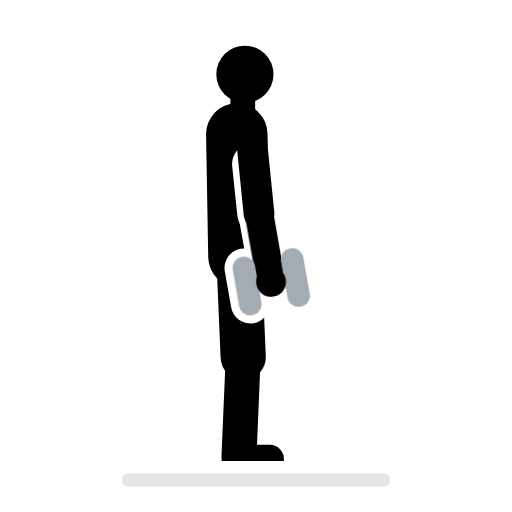
t = 0.00 s
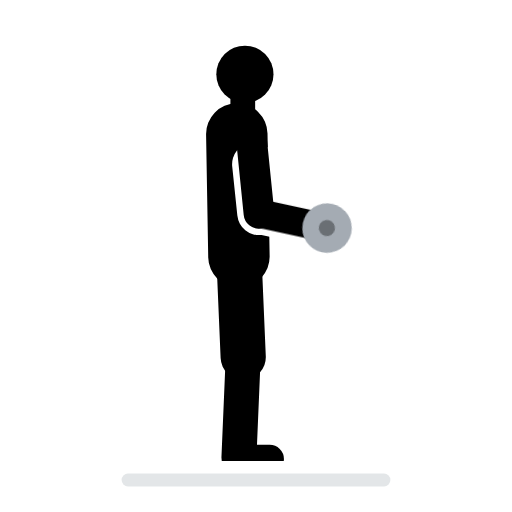
t = 0.77 s
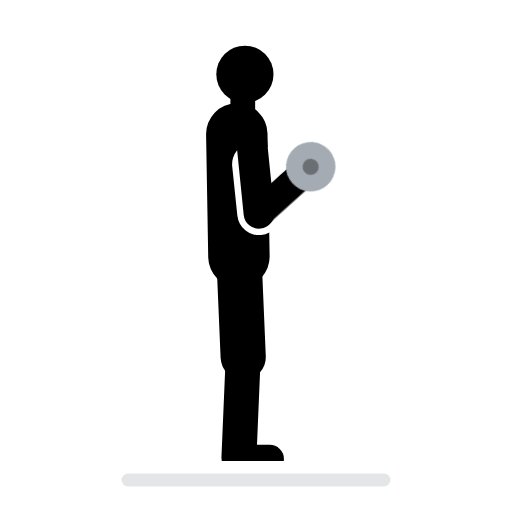
t = 1.53 s
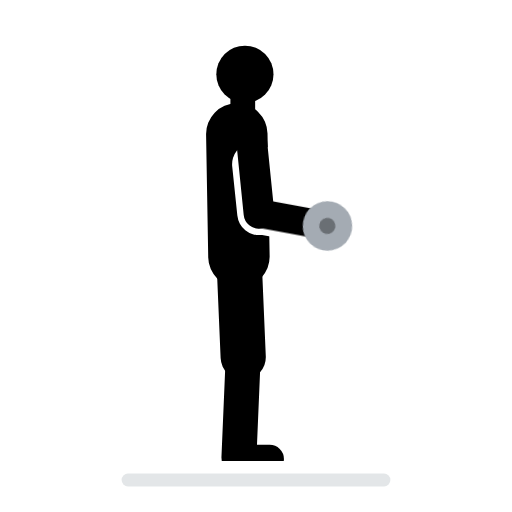
t = 2.30 s
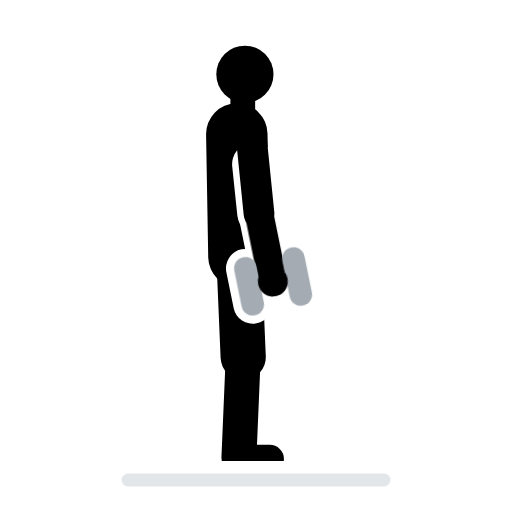
t = 3.07 s
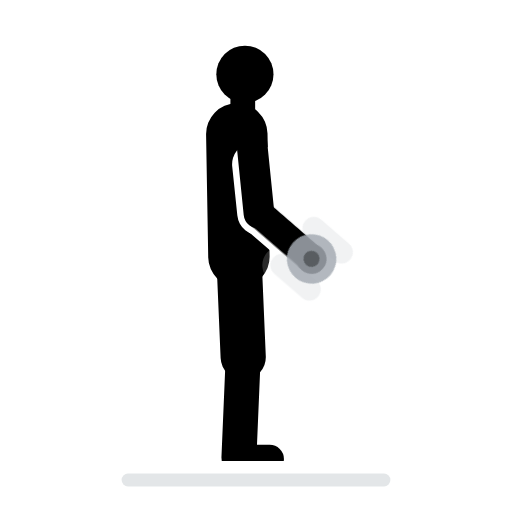
t = 3.83 s

The animated SVG that drew these frames (rendered in a browser with its animation timeline set to each time). Animation: 3 CSS @keyframes rules; one cycle of 4.60 s, repeats indefinitely.

<svg xmlns="http://www.w3.org/2000/svg" id="quieto" viewBox="0 0 120 120" fill="none" stroke-linecap="round" stroke-linejoin="round"><style>svg:root{color:#A6E05A}.cue{stroke:var(--eq,#A4ABB3)}.cuf{transform-box:view-box;transform-origin:60.7px 50px;animation:cuf 3.2s ease-in-out infinite}@keyframes cuf{0%,8%,100%{transform:rotate(-10deg)}38%,48%{transform:rotate(-132deg)}}.cus,.cud{animation:cus 3.2s ease-in-out infinite}.cud{animation-name:cud}@keyframes cus{0%,14%,92%,100%{opacity:1}22%,84%{opacity:0}}@keyframes cud{0%,14%,92%,100%{opacity:0}22%,84%{opacity:1}}.cuq{fill:var(--eq,#A4ABB3)}@media(prefers-reduced-motion:reduce){#quieto *{animation-play-state:paused;animation-delay:-1.4s}}#quieto:target *,#mini:target~g *{animation-play-state:paused;animation-delay:-1.4s}</style><view id="mini" viewBox="24 2 72 72"/><view id="mini-anim" viewBox="24 2 72 72"/><g><path class="cue" d="M30 112.5H90" stroke-width="3" opacity=".3"/><mask id="cuk" maskUnits="userSpaceOnUse" width="120" height="120"><path d="M0 0H120V120H0Z" fill="#fff"/><g stroke="#000"><path d="M59.5 38.5L60.7 50" stroke-width="10.2"/><g class="cuf"><path d="M60.7 50V66.3" stroke-width="9.7"/><g class="cus"><path d="M55 66.3H66.5" stroke-width="7.2"/><path d="M55 62v8.6M66.5 62v8.6" stroke-width="9.1"/></g><circle class="cud" cx="60.7" cy="66.3" r="7.7" fill="#000" stroke="none"/></g></g></mask><g stroke="currentColor"><g mask="url(#cuk)"><path d="M55.5 31.4L56 60.2" stroke-width="14.4"/><path d="M56 60.2L57 83.7" stroke-width="10.6"/><path d="M57 83.7L56 107.2" stroke-width="8.2"/><path d="M55.5 107.6h7.7" stroke-width="6.7"/></g><path d="M56.9 28V22.7" stroke-width="5.8"/><circle cx="57.4" cy="17.4" r="6.7" fill="currentColor" stroke="none"/><path d="M58.9 32.3L60.7 50" stroke-width="7.2"/><g class="cuf"><path d="M60.7 50V66.3" stroke-width="6.7"/><g class="cus cue"><path d="M55 66.3H66.5" stroke-width="3.4"/><path d="M55 62v8.6M66.5 62v8.6" stroke-width="5.3"/></g><circle cx="60.7" cy="66.3" r="3.5" fill="currentColor" stroke="none"/><g class="cud" stroke="none"><circle class="cuq" cx="60.7" cy="66.3" r="5.8"/><circle cx="60.7" cy="66.3" r="1.9" fill="#000" fill-opacity=".35"/></g></g></g></g></svg>
